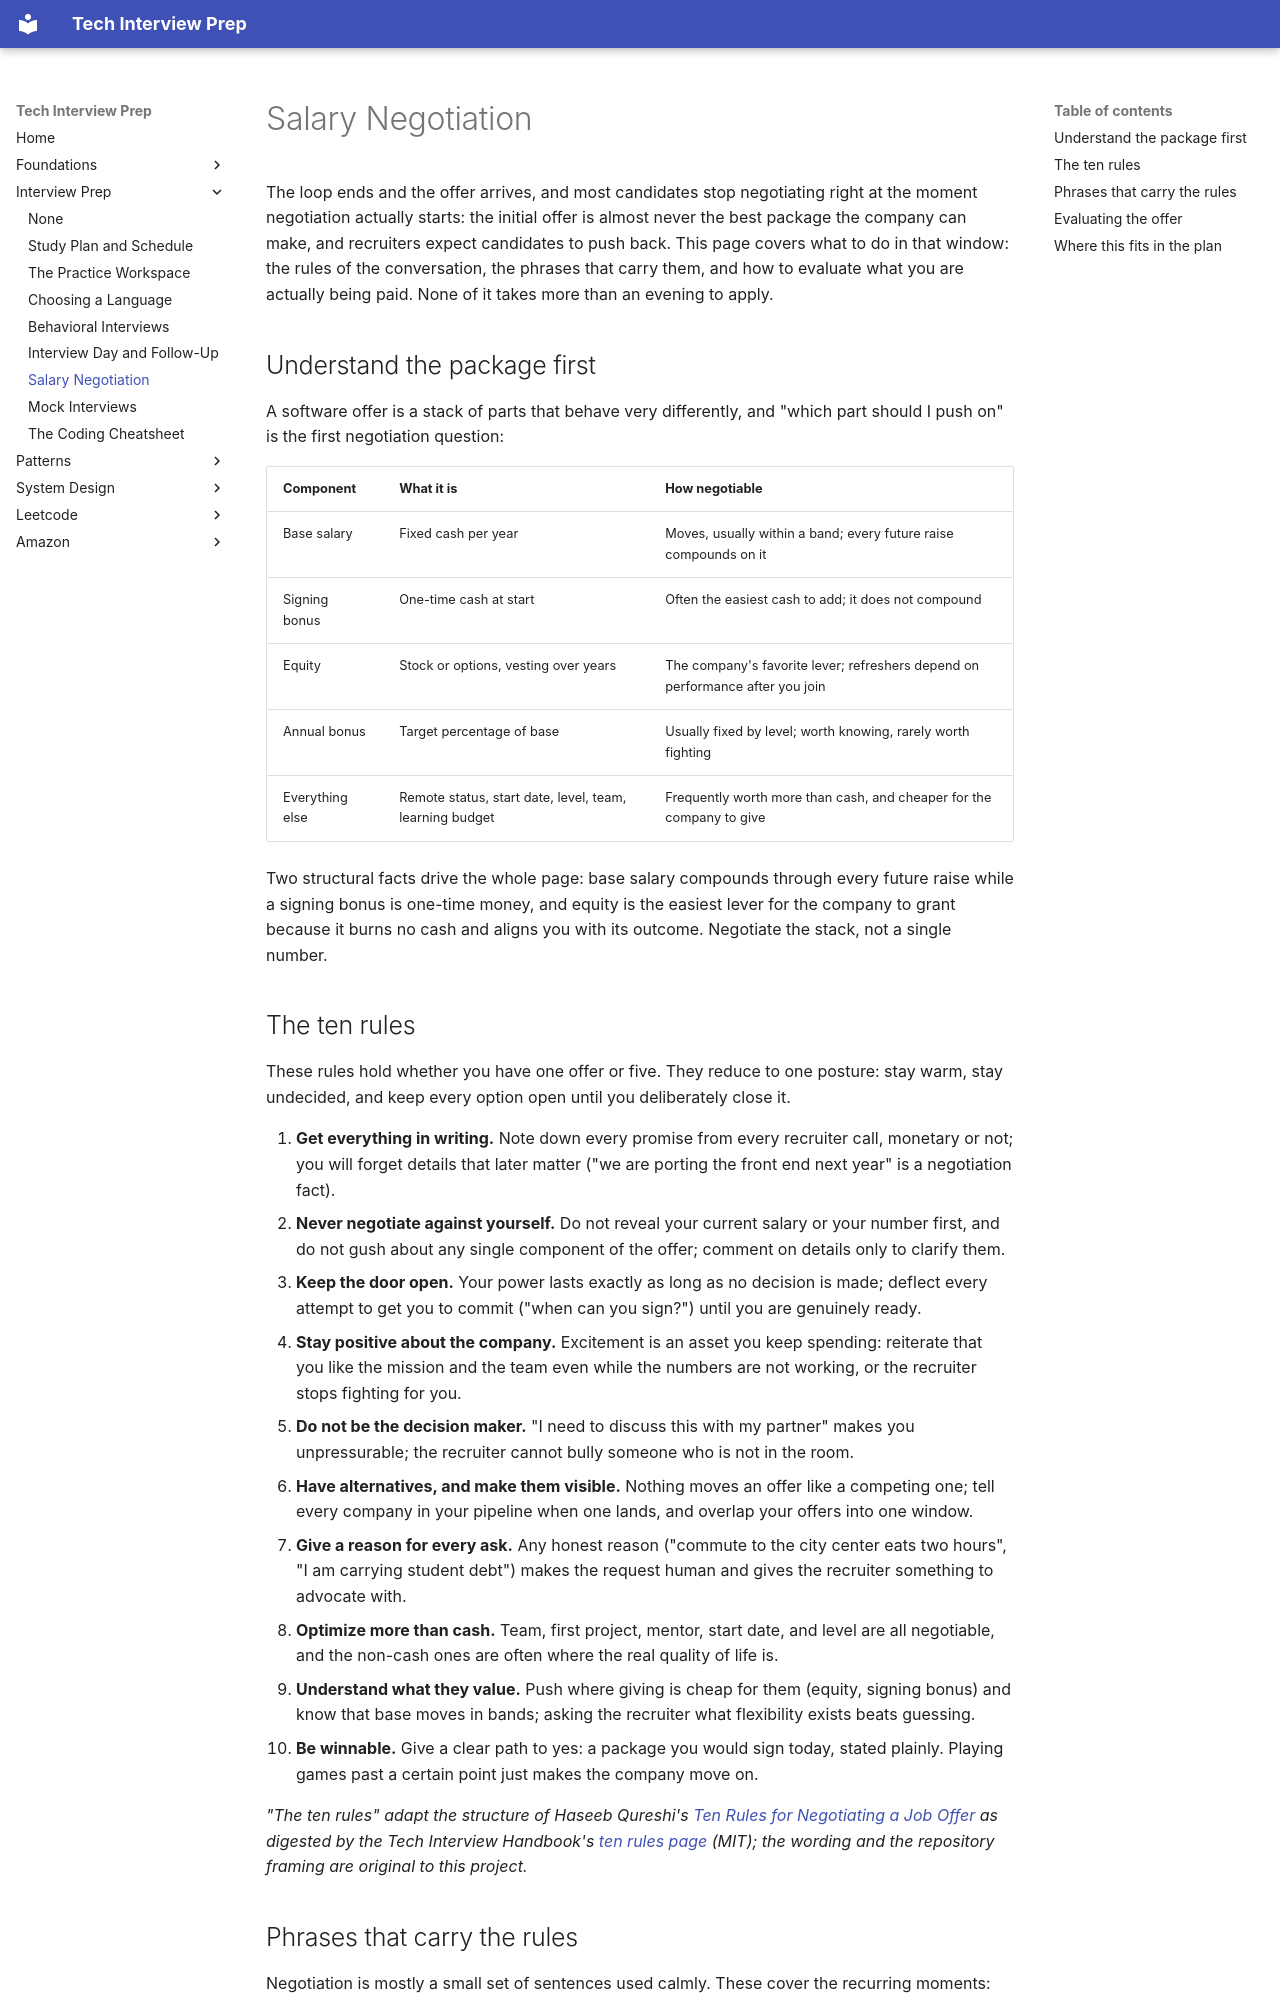

repository: ThoDHa/tech-interview-prep · page: interview-prep/salary_negotiation/index.html · generator: mkdocs

# Salary Negotiation

The loop ends and the offer arrives, and most candidates stop negotiating right at the moment negotiation actually starts: the initial offer is almost never the best package the company can make, and recruiters expect candidates to push back. This page covers what to do in that window: the rules of the conversation, the phrases that carry them, and how to evaluate what you are actually being paid. None of it takes more than an evening to apply.

## Understand the package first

A software offer is a stack of parts that behave very differently, and "which part should I push on" is the first negotiation question:

| Component | What it is | How negotiable |
|-----------|------------|----------------|
| Base salary | Fixed cash per year | Moves, usually within a band; every future raise compounds on it |
| Signing bonus | One-time cash at start | Often the easiest cash to add; it does not compound |
| Equity | Stock or options, vesting over years | The company's favorite lever; refreshers depend on performance after you join |
| Annual bonus | Target percentage of base | Usually fixed by level; worth knowing, rarely worth fighting |
| Everything else | Remote status, start date, level, team, learning budget | Frequently worth more than cash, and cheaper for the company to give |

Two structural facts drive the whole page: base salary compounds through every future raise while a signing bonus is one-time money, and equity is the easiest lever for the company to grant because it burns no cash and aligns you with its outcome. Negotiate the stack, not a single number.

## The ten rules

These rules hold whether you have one offer or five. They reduce to one posture: stay warm, stay undecided, and keep every option open until you deliberately close it.

1. **Get everything in writing.** Note down every promise from every recruiter call, monetary or not; you will forget details that later matter ("we are porting the front end next year" is a negotiation fact).
2. **Never negotiate against yourself.** Do not reveal your current salary or your number first, and do not gush about any single component of the offer; comment on details only to clarify them.
3. **Keep the door open.** Your power lasts exactly as long as no decision is made; deflect every attempt to get you to commit ("when can you sign?") until you are genuinely ready.
4. **Stay positive about the company.** Excitement is an asset you keep spending: reiterate that you like the mission and the team even while the numbers are not working, or the recruiter stops fighting for you.
5. **Do not be the decision maker.** "I need to discuss this with my partner" makes you unpressurable; the recruiter cannot bully someone who is not in the room.
6. **Have alternatives, and make them visible.** Nothing moves an offer like a competing one; tell every company in your pipeline when one lands, and overlap your offers into one window.
7. **Give a reason for every ask.** Any honest reason ("commute to the city center eats two hours", "I am carrying student debt") makes the request human and gives the recruiter something to advocate with.
8. **Optimize more than cash.** Team, first project, mentor, start date, and level are all negotiable, and the non-cash ones are often where the real quality of life is.
9. **Understand what they value.** Push where giving is cheap for them (equity, signing bonus) and know that base moves in bands; asking the recruiter what flexibility exists beats guessing.
10. **Be winnable.** Give a clear path to yes: a package you would sign today, stated plainly. Playing games past a certain point just makes the company move on.

*"The ten rules" adapt the structure of Haseeb Qureshi's [Ten Rules for Negotiating a Job Offer](https://haseebq.com/my-ten-rules-for-negotiating-a-job-offer/) as digested by the Tech Interview Handbook's [ten rules page](https://www.techinterviewhandbook.org/negotiation-rules/) (MIT); the wording and the repository framing are original to this project.*
